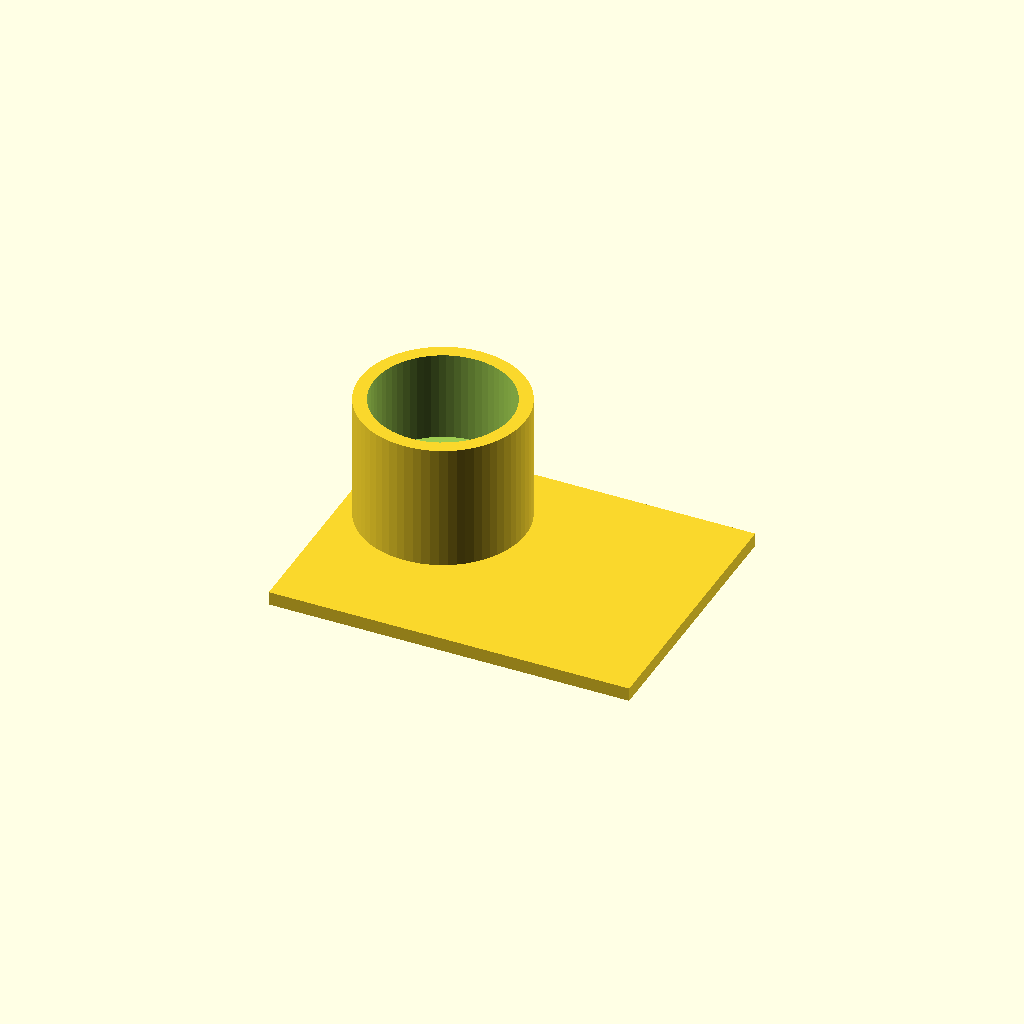
Cell 1 — every parameter at its default value.
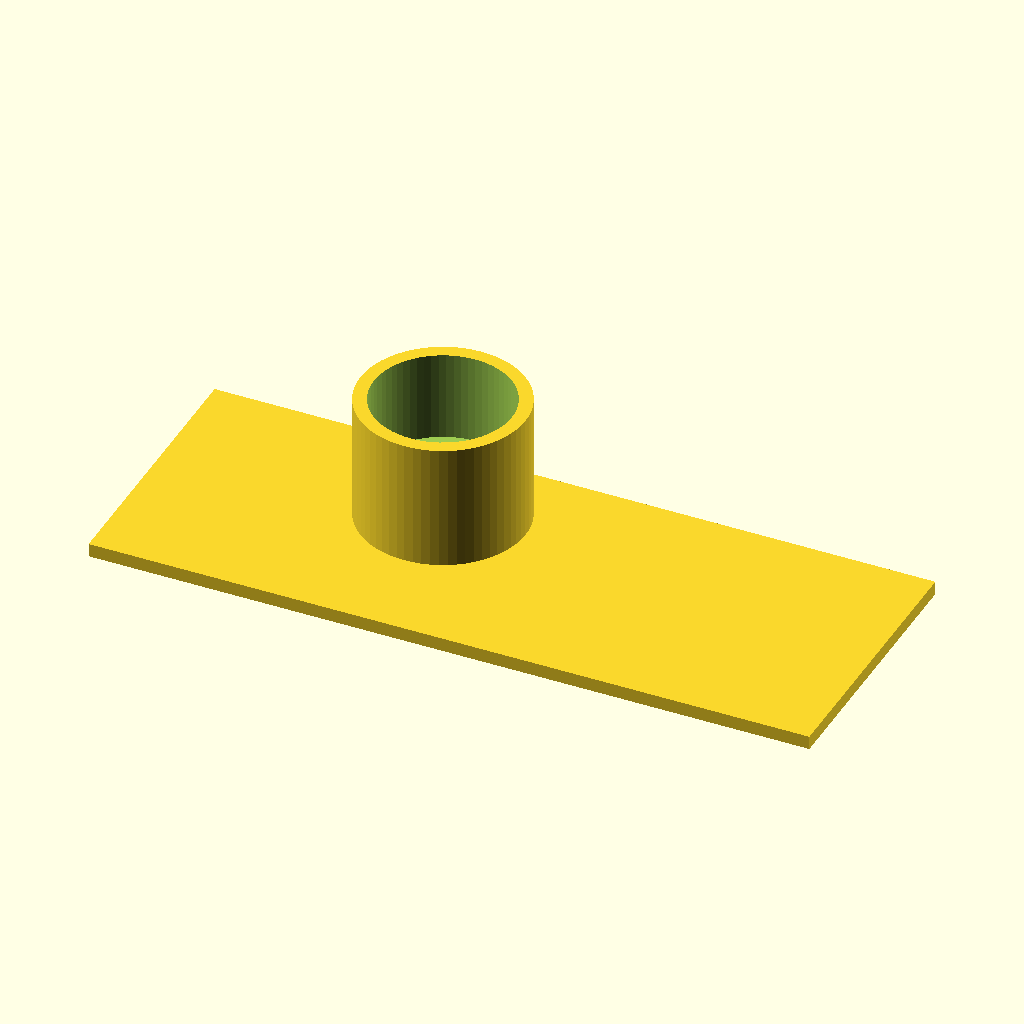
Cell 2 — plate_x set to 160, the other parameters unchanged.
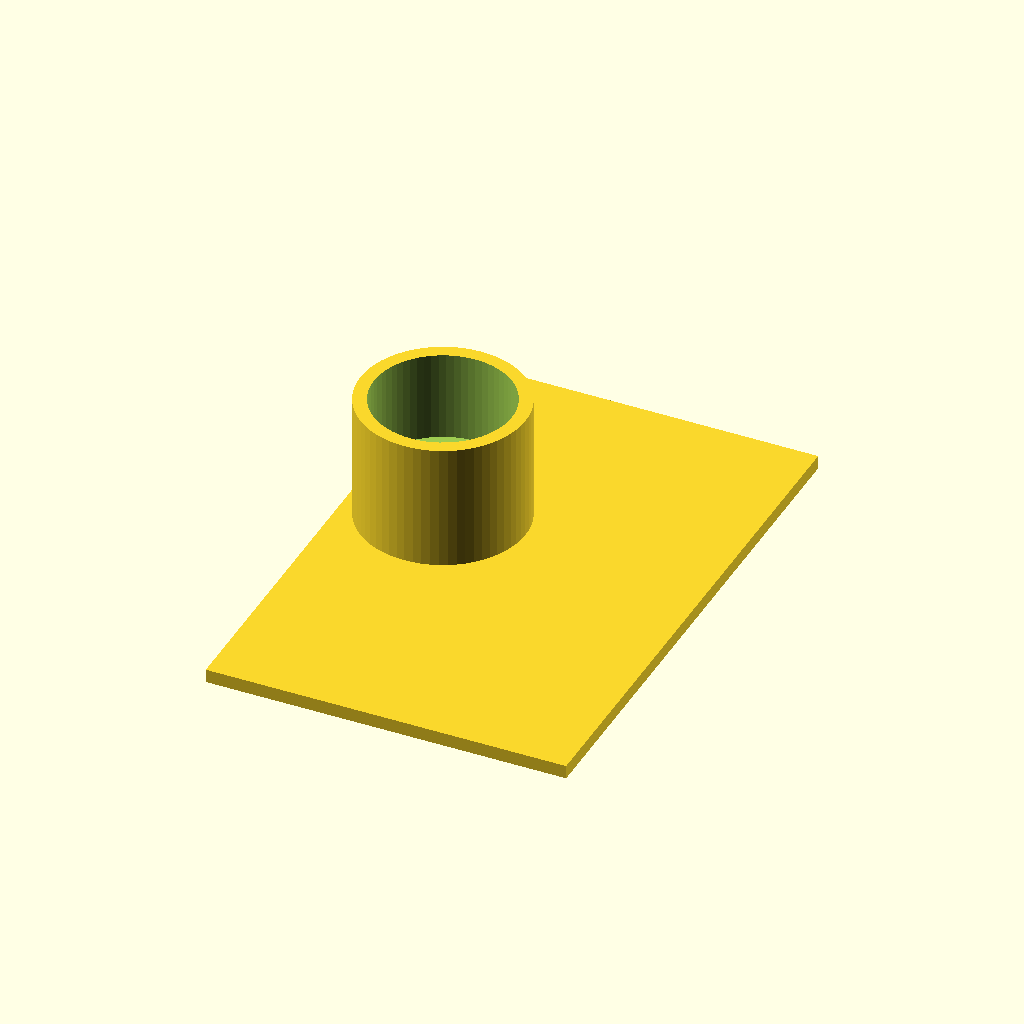
Cell 3: plate_y = 120 (everything else at default).
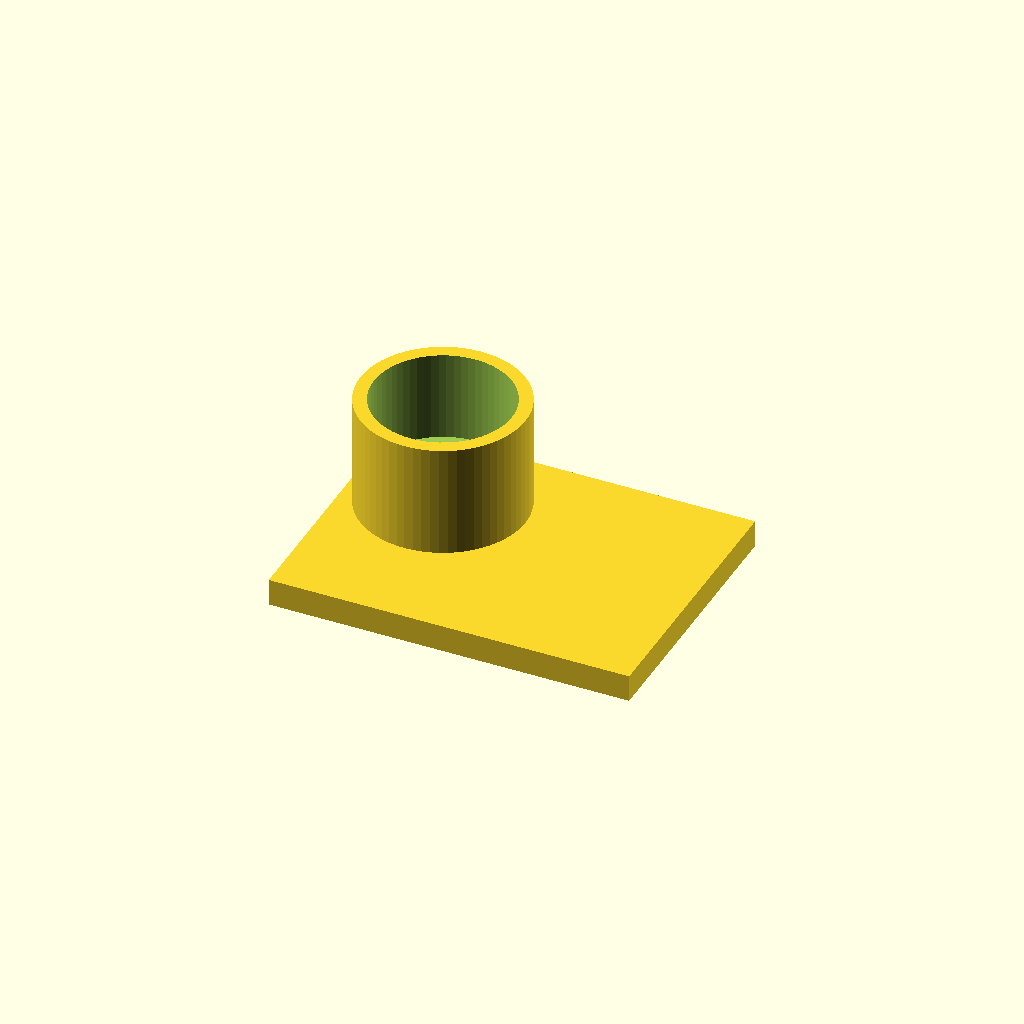
Cell 4: plate_t = 6 (everything else at default).
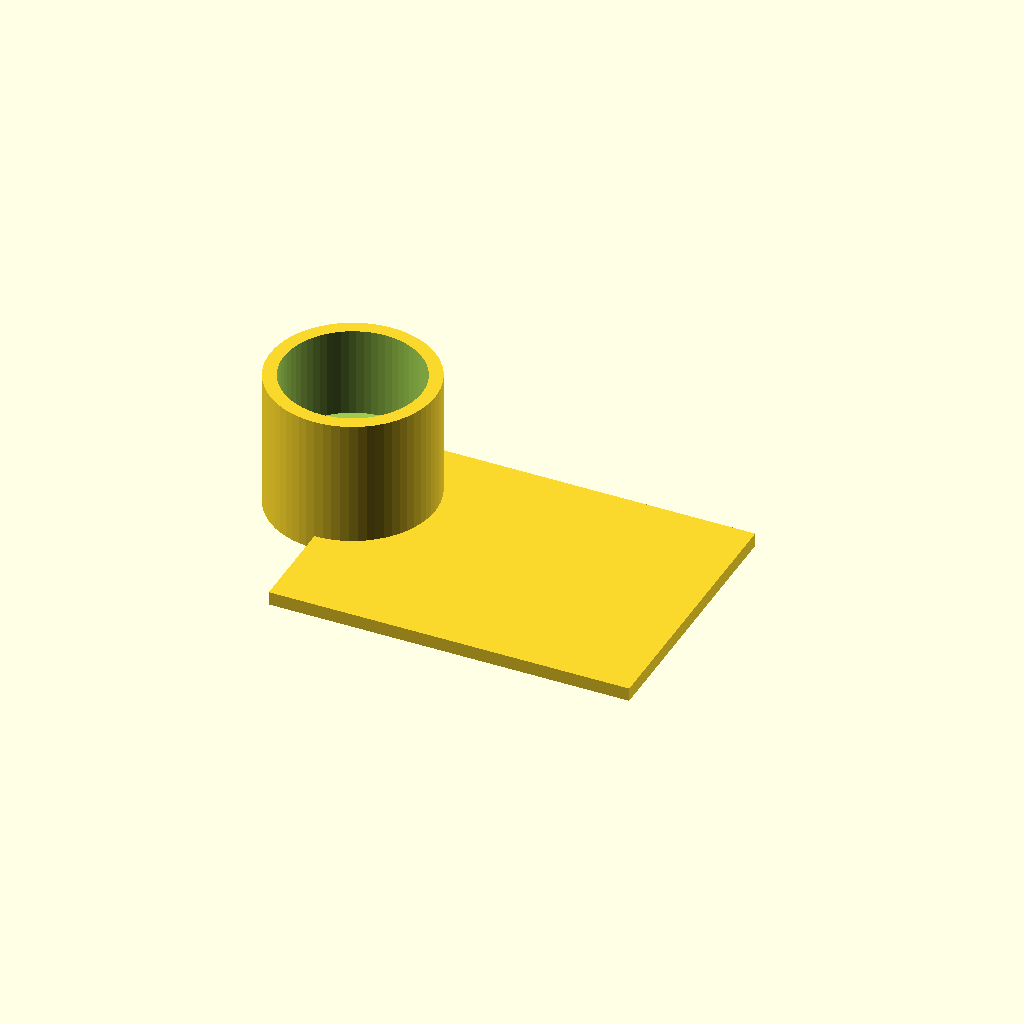
Cell 5: the same model with cam_hole_x = -40.
All cells are drawn from one camera (rotation 55°, 0°, 25°, orthographic, colour scheme Cornfield), so only the parameter changes between them.
The OpenSCAD source (bench/heldout/harness/bench/results/r4-qwen38-scadfix/code/tiiny_Qwen_Qwen3.8-27B/eyepiece_phone_adapter_s0_a0.scad):
// Adapter: phone camera over microscope eyepiece (30 mm OD), printed phone-side down
// All dimensions in mm, measured with calipers.

// ---- Plate ----
plate_x = 80;   // plate length in X
plate_y = 60;   // plate width in Y
plate_t = 3;    // plate thickness (z = 0..3)
cam_hole_d = 12;    // camera through-hole diameter
cam_hole_x = -20;   // camera hole centre X
cam_hole_y = 10;    // camera hole centre Y

// ---- Sleeve (on camera-hole axis) ----
sleeve_od = 36.6;   // sleeve outer diameter
sleeve_z0 = 3;      // sleeve base (sits on plate top)
sleeve_z1 = 31;     // sleeve top (open)
bore1_d = 22;       // lower bore (camera stop) diameter
bore1_z0 = 3;       // lower bore start
bore1_z1 = 11;      // lower bore end
bore2_d = 30.6;     // upper bore (slides over 30 mm eyepiece) diameter
bore2_z0 = 11;      // upper bore start
bore2_z1 = 31;      // upper bore end (open top)

// ---- M3 centring screw holes ----
screw_hole_d = 2.5;   // radial hole diameter
screw_z = 21;         // hole axis height
screw_n = 3;          // number of radial holes
screw_start = 0;      // first hole points +X

$fn = 64;

// ===================== BODY =====================
module body() { union() {
    // Flat plate on the bed, centred on origin
    translate([-plate_x/2, -plate_y/2, 0])
        cube([plate_x, plate_y, plate_t]);

    // Round sleeve standing on the plate, on the camera-hole axis
    translate([cam_hole_x, cam_hole_y, 0])
        cylinder(h = sleeve_z1, d = sleeve_od, center = false);
} }

// ===================== CUTS =====================
module cuts() { union() {
    // Camera through-hole in the plate (extends 1 mm past each face)
    translate([cam_hole_x, cam_hole_y, -1])
        cylinder(h = plate_t + 2, d = cam_hole_d, center = false);

    // Lower bore (camera stop) - extends 1 mm below plate and 0.5 mm into upper bore
    translate([cam_hole_x, cam_hole_y, bore1_z0 - 1])
        cylinder(h = (bore1_z1 - bore1_z0) + 1.5, d = bore1_d, center = false);

    // Upper bore (slides over eyepiece) - extends 1 mm past open top
    translate([cam_hole_x, cam_hole_y, bore2_z0])
        cylinder(h = (bore2_z1 - bore2_z0) + 1, d = bore2_d, center = false);

    // Three radial 2.5 mm M3 centring-screw holes, 120 deg apart, first in +X
    for (i = [0 : screw_n - 1]) {
        a = screw_start + i * 360 / screw_n;
        // Cylinder axis along local X, rotated about Z by a, centred on sleeve axis
        translate([cam_hole_x, cam_hole_y, screw_z])
        rotate([0, 0, a])
        // Extend 1 mm past the sleeve outer wall on each side
        cylinder(h = sleeve_od + 2, d = screw_hole_d, center = true);
    }
} }

// ===================== FINAL PART =====================
difference() {
    body();
    cuts();
}
Parameter table extracted from the source (name, type, default, range or options):
plate_x: number, default 80
plate_y: number, default 60
plate_t: number, default 3
cam_hole_d: number, default 12
cam_hole_x: number, default -20
cam_hole_y: number, default 10
sleeve_od: number, default 36.6
sleeve_z0: number, default 3
sleeve_z1: number, default 31
bore1_d: number, default 22
bore1_z0: number, default 3
bore1_z1: number, default 11
bore2_d: number, default 30.6
bore2_z0: number, default 11
bore2_z1: number, default 31
screw_hole_d: number, default 2.5
screw_z: number, default 21
screw_n: number, default 3
screw_start: number, default 0
